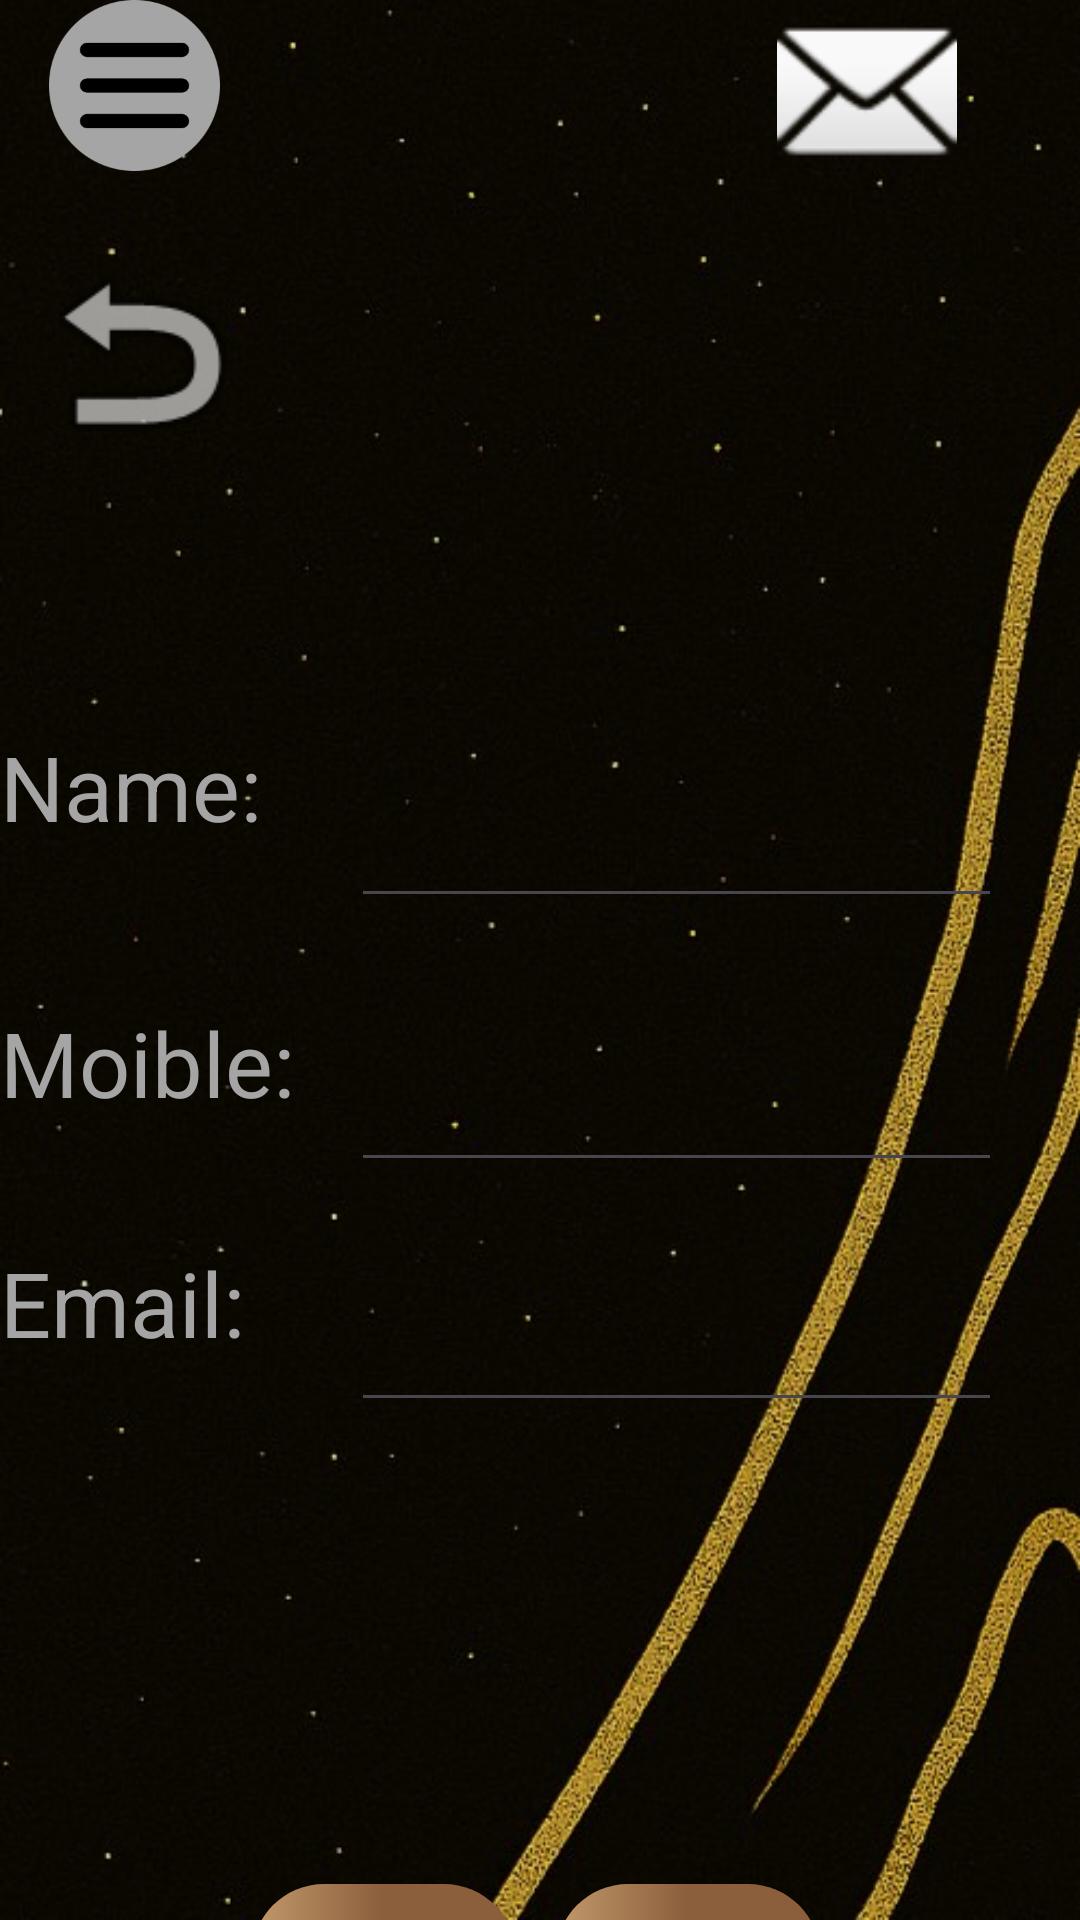

Produce the Android XML layout that renders to this screen, including the resource entries it uses.
<!-- AndroidManifest.xml: application theme Theme.WellE -->
<!-- res/layout/customer_pref.xml -->
<?xml version="1.0" encoding="utf-8"?>
<androidx.constraintlayout.widget.ConstraintLayout xmlns:android="http://schemas.android.com/apk/res/android"
    xmlns:app="http://schemas.android.com/apk/res-auto"
    xmlns:tools="http://schemas.android.com/tools"
    android:id="@+id/main"
    android:layout_width="match_parent"
    android:layout_height="match_parent"
    android:animationCache="true"
    android:background="@drawable/jpeg__5_"
    tools:context=".CustomerPrefActivity">


    <android.widget.Button
        android:id="@+id/btncancel2"
        android:layout_width="wrap_content"
        android:layout_height="wrap_content"
        android:layout_marginTop="154dp"
        android:layout_marginEnd="84dp"
        android:layout_marginBottom="60dp"
        android:background="@drawable/shape_capsule2"
        android:text="Cancel"
        android:textAllCaps="false"
        android:textColor="#FFFFFF"
        app:layout_constraintBottom_toBottomOf="parent"
        app:layout_constraintEnd_toEndOf="parent"
        app:layout_constraintHorizontal_bias="0.835"
        app:layout_constraintStart_toEndOf="@+id/btnconfirm"
        app:layout_constraintTop_toBottomOf="@+id/editTextText12"
        app:layout_constraintVertical_bias="0.0" />

    <android.widget.Button
        android:id="@+id/btnconfirm"
        android:layout_width="wrap_content"
        android:layout_height="wrap_content"
        android:layout_marginStart="84dp"
        android:layout_marginTop="154dp"
        android:layout_marginBottom="60dp"
        android:background="@drawable/shape_capsule2"
        android:text="Confirm"
        android:textAllCaps="false"
        android:textColor="#FFFFFF"
        app:layout_constraintBottom_toBottomOf="parent"
        app:layout_constraintStart_toStartOf="parent"
        app:layout_constraintTop_toBottomOf="@+id/editTextText12"
        app:layout_constraintVertical_bias="0.0" />

    <Button
        android:id="@+id/btnback"
        android:layout_width="71dp"
        android:layout_height="64dp"
        android:layout_marginTop="16dp"
        android:alpha="0"
        android:text="Button"
        app:layout_constraintEnd_toEndOf="parent"
        app:layout_constraintHorizontal_bias="0.024"
        app:layout_constraintStart_toStartOf="parent"
        app:layout_constraintTop_toBottomOf="@+id/imageView12" />

    <ImageView
        android:id="@+id/imageBack"
        android:layout_width="79dp"
        android:layout_height="89dp"
        android:layout_marginTop="16dp"
        app:layout_constraintEnd_toEndOf="parent"
        app:layout_constraintHorizontal_bias="0.025"
        app:layout_constraintStart_toStartOf="parent"
        app:layout_constraintTop_toBottomOf="@+id/imageView12"
        app:srcCompat="@android:drawable/ic_menu_revert" />


    <Button
        android:id="@+id/btncustomernotice"
        android:layout_width="83dp"
        android:layout_height="59dp"
        android:layout_marginTop="4dp"
        android:alpha="0"
        android:text="btncustomernotice"
        app:layout_constraintEnd_toEndOf="parent"
        app:layout_constraintHorizontal_bias="0.887"
        app:layout_constraintStart_toStartOf="parent"
        app:layout_constraintTop_toTopOf="@+id/imageView" />

    <ImageView
        android:id="@+id/imageView"
        android:layout_width="96dp"
        android:layout_height="60dp"
        app:layout_constraintEnd_toEndOf="@+id/btncustomernotice"
        app:layout_constraintHorizontal_bias="0.382"
        app:layout_constraintStart_toStartOf="@+id/btncustomernotice"
        app:srcCompat="@android:drawable/ic_dialog_email"
        tools:layout_editor_absoluteY="-7dp" />

    <ImageView
        android:id="@+id/imageView12"
        android:layout_width="63dp"
        android:layout_height="57dp"
        app:layout_constraintEnd_toEndOf="parent"
        app:layout_constraintHorizontal_bias="0.045"
        app:layout_constraintStart_toStartOf="parent"
        app:srcCompat="@drawable/burger_menu"
        tools:layout_editor_absoluteY="0dp" />

    <Button
        android:id="@+id/btncustomerfullmenu"
        android:layout_width="61dp"
        android:layout_height="60dp"
        android:alpha="0"
        android:text="btnstaffullmenu"
        app:layout_constraintEnd_toStartOf="@+id/imageView"
        app:layout_constraintHorizontal_bias="0.059"
        app:layout_constraintStart_toStartOf="parent" />

    <EditText
        android:id="@+id/editTextText10"
        android:layout_width="217dp"
        android:layout_height="56dp"
        android:layout_marginStart="12dp"
        android:layout_marginTop="8dp"
        android:ems="10"
        android:inputType="text"
        android:textColor="#A5A5A5"
        android:textSize="30dp"
        app:layout_constraintStart_toEndOf="@+id/textView61"
        app:layout_constraintTop_toTopOf="@+id/textView61" />

    <TextView
        android:id="@+id/textView63"
        android:layout_width="105dp"
        android:layout_height="36dp"
        android:layout_marginTop="44dp"
        android:text="Email:"
        android:textColor="#A5A5A5"
        android:textSize="30dp"
        app:layout_constraintTop_toBottomOf="@+id/textView62"
        tools:layout_editor_absoluteX="65dp" />

    <EditText
        android:id="@+id/editTextText11"
        android:layout_width="217dp"
        android:layout_height="56dp"
        android:layout_marginStart="12dp"
        android:layout_marginTop="4dp"
        android:ems="10"
        android:inputType="number"
        android:textColor="#A5A5A5"
        android:textSize="30dp"
        app:layout_constraintStart_toEndOf="@+id/textView62"
        app:layout_constraintTop_toTopOf="@+id/textView62" />

    <TextView
        android:id="@+id/textView62"
        android:layout_width="105dp"
        android:layout_height="36dp"
        android:layout_marginTop="56dp"
        android:text="Moible:"
        android:textColor="#A5A5A5"
        android:textSize="30dp"
        app:layout_constraintTop_toBottomOf="@+id/textView61"
        tools:layout_editor_absoluteX="65dp" />

    <EditText
        android:id="@+id/editTextText12"
        android:layout_width="217dp"
        android:layout_height="56dp"
        android:layout_marginStart="12dp"
        android:layout_marginTop="4dp"
        android:ems="10"
        android:inputType="text"
        android:textColor="#A5A5A5"
        android:textSize="30dp"
        app:layout_constraintStart_toEndOf="@+id/textView63"
        app:layout_constraintTop_toTopOf="@+id/textView63" />

    <TextView
        android:id="@+id/textView61"
        android:layout_width="105dp"
        android:layout_height="36dp"
        android:layout_marginTop="80dp"
        android:text="Name:"
        android:textColor="#A5A5A5"
        android:textSize="30dp"
        app:layout_constraintTop_toBottomOf="@+id/imageBack"
        tools:layout_editor_absoluteX="65dp" />


</androidx.constraintlayout.widget.ConstraintLayout>
<!-- resources referenced by this layout -->
<resources>
  <!-- drawable burger_menu: png bitmap (drawable, 8559 bytes) -->
  <!-- drawable jpeg__5_: jpg bitmap (drawable, 57106 bytes) -->
  <!-- drawable shape_capsule2 (drawable) -->
  <?xml version="1.0" encoding="utf-8"?>
  <shape xmlns:android="http://schemas.android.com/apk/res/android" android:shape="rectangle" >
      <corners android:radius="900dp"/>
      <gradient android:startColor="#C19A6B"
          android:centerColor="#8B5E3C"
          android:endColor="#8B5E3C"
          android:angle="0"/>
  </shape>
  <style name="Theme.WellE" parent="Base.Theme.WellE" />
  <style name="Base.Theme.WellE" parent="Theme.Material3.DayNight.NoActionBar">
          
          
      </style>
</resources>
